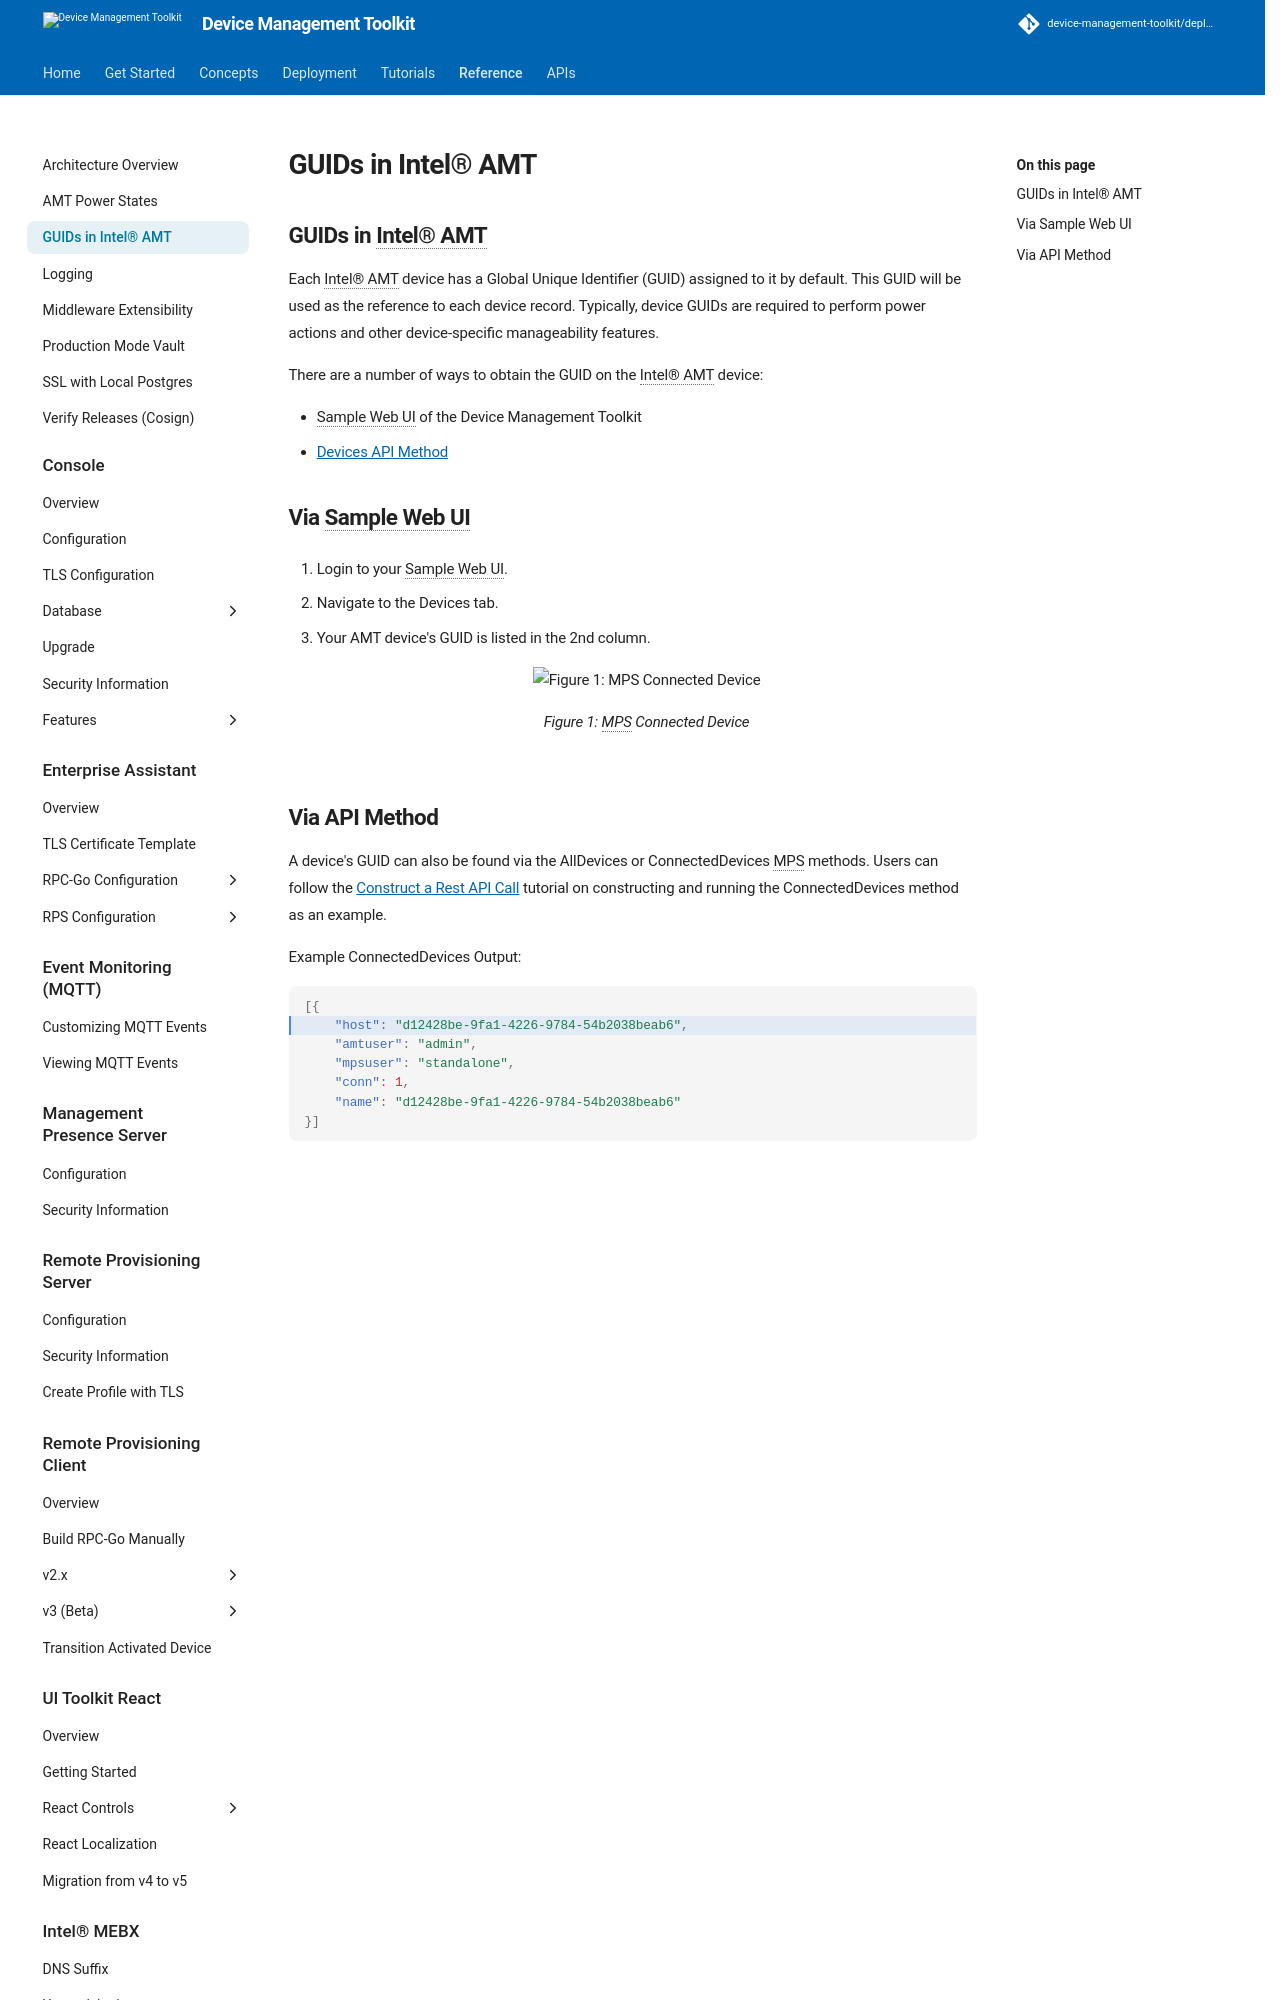

repository: device-management-toolkit/docs · page: 2.40/Reference/guids/index.html · generator: mkdocs


## GUIDs in Intel® AMT

Each Intel® AMT device has a Global Unique Identifier (GUID) assigned to it by default. This GUID will be used as the reference to each device record. Typically, device GUIDs are required to perform power actions and other device-specific manageability features.

There are a number of ways to obtain the GUID on the Intel® AMT device:

- Sample Web UI of the Device Management Toolkit 
- [Devices API Method](https://app.swaggerhub.com/apis-docs/rbheopenamt/mps/{{ repoVersion.mpsAPI }}#/Devices/get_api_v1_devices)



## Via Sample Web UI

1. Login to your Sample Web UI.

2. Navigate to the Devices tab.

3. Your AMT device's GUID is listed in the 2nd column.
     <figure class="figure-image">
     <img src="../assets/images/screenshots/MPS_ConnectedDevice.png" alt="Figure 1: MPS Connected Device">
     <figcaption>Figure 1: MPS Connected Device</figcaption>
     </figure>
